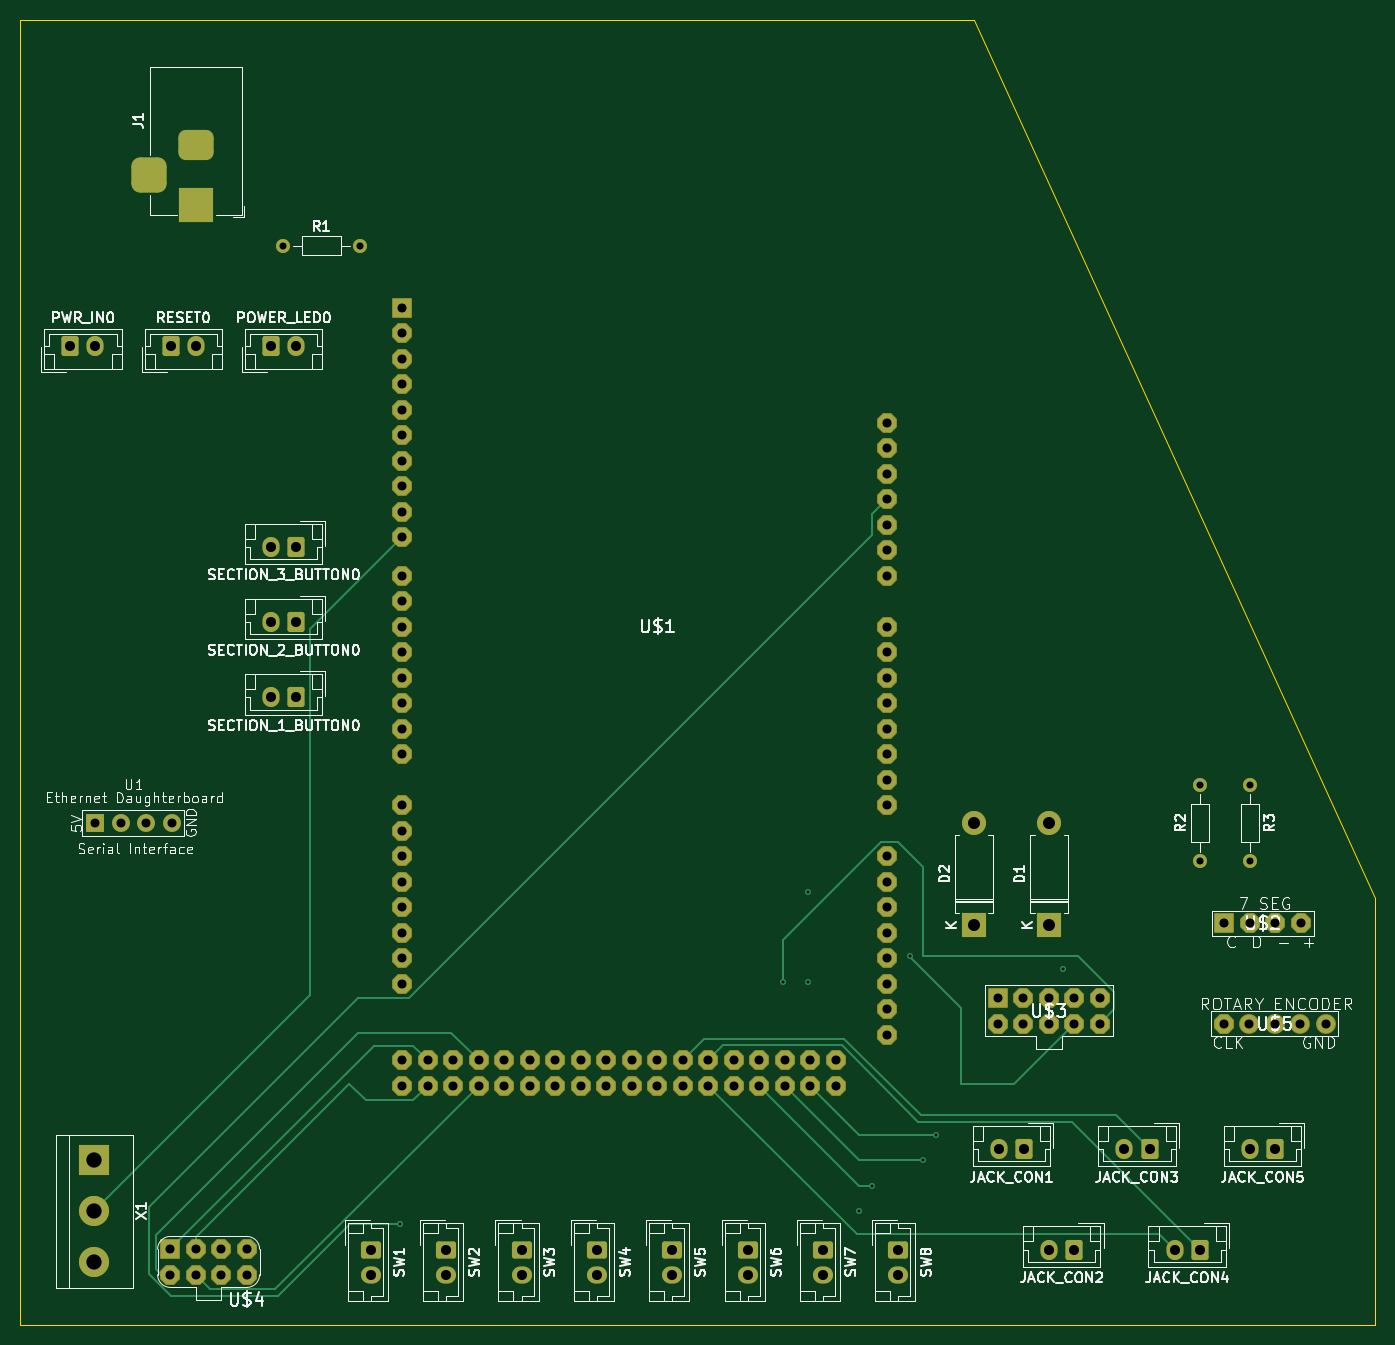
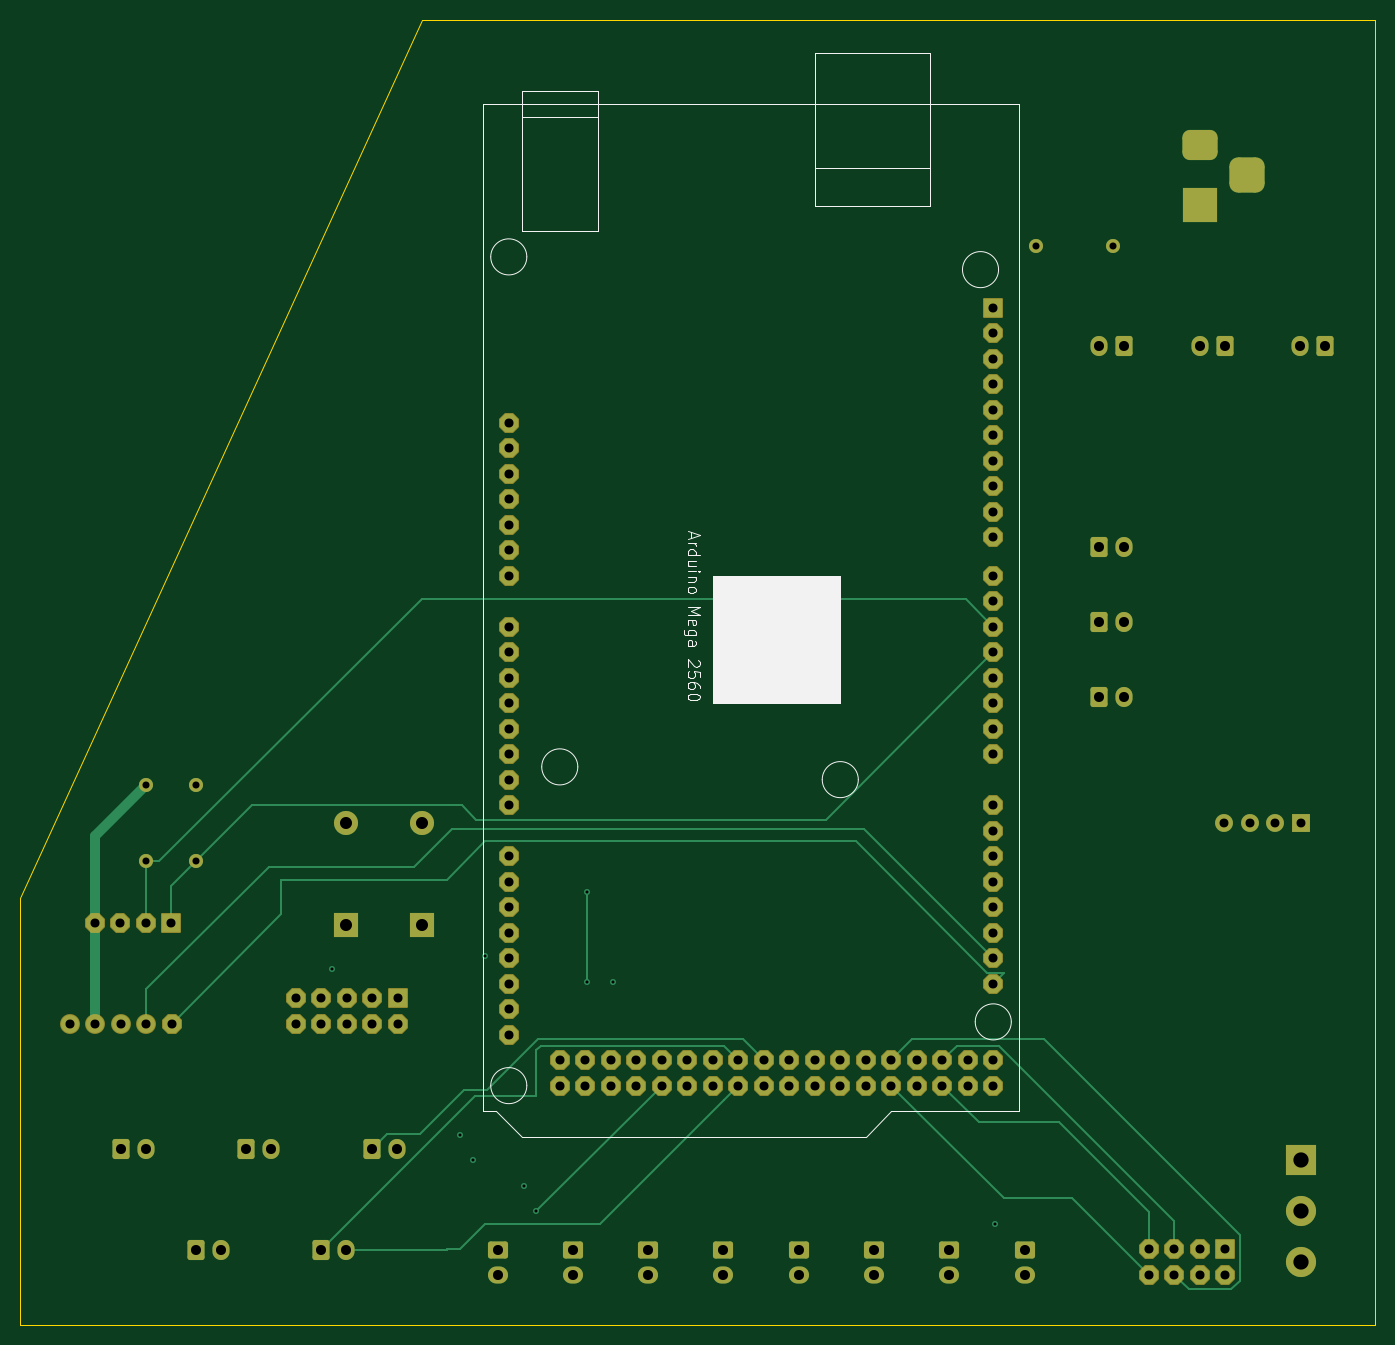
Circuit board: 13 layer files. Board 135.0 x 130.0 mm.
- bottom_copper: main-B_Cu.gbr (21012 bytes)
- bottom_mask: main-B_Mask.gbr (7944 bytes)
- paste: main-B_Paste.gbr (447 bytes)
- bottom_silk: main-B_Silkscreen.gbr (11472 bytes)
- outline: main-Edge_Cuts.gbr (729 bytes)
- top_copper: main-F_Cu.gbr (20829 bytes)
- top_mask: main-F_Mask.gbr (7944 bytes)
- paste: main-F_Paste.gbr (447 bytes)
- top_silk: main-F_Silkscreen.gbr (130238 bytes)
- inner_copper: main-In1_Cu.gbr (21401 bytes)
- inner_copper: main-In2_Cu.gbr (17887 bytes)
- drill: main-NPTH.drl (269 bytes)
- drill: main-PTH.drl (3554 bytes)

=== bottom_copper: main-B_Cu.gbr (21012 bytes, source omitted) ===
=== bottom_mask: main-B_Mask.gbr (7944 bytes, source omitted) ===
=== paste: main-B_Paste.gbr ===
%TF.GenerationSoftware,KiCad,Pcbnew,8.0.4*%
%TF.CreationDate,2024-09-07T12:51:51-06:00*%
%TF.ProjectId,main,6d61696e-2e6b-4696-9361-645f70636258,rev?*%
%TF.SameCoordinates,Original*%
%TF.FileFunction,Paste,Bot*%
%TF.FilePolarity,Positive*%
%FSLAX46Y46*%
G04 Gerber Fmt 4.6, Leading zero omitted, Abs format (unit mm)*
G04 Created by KiCad (PCBNEW 8.0.4) date 2024-09-07 12:51:51*
%MOMM*%
%LPD*%
G01*
G04 APERTURE LIST*
G04 APERTURE END LIST*
M02*

=== bottom_silk: main-B_Silkscreen.gbr (11472 bytes, source omitted) ===
=== outline: main-Edge_Cuts.gbr ===
%TF.GenerationSoftware,KiCad,Pcbnew,8.0.4*%
%TF.CreationDate,2024-09-07T12:51:51-06:00*%
%TF.ProjectId,main,6d61696e-2e6b-4696-9361-645f70636258,rev?*%
%TF.SameCoordinates,Original*%
%TF.FileFunction,Profile,NP*%
%FSLAX46Y46*%
G04 Gerber Fmt 4.6, Leading zero omitted, Abs format (unit mm)*
G04 Created by KiCad (PCBNEW 8.0.4) date 2024-09-07 12:51:51*
%MOMM*%
%LPD*%
G01*
G04 APERTURE LIST*
%TA.AperFunction,Profile*%
%ADD10C,0.050000*%
%TD*%
G04 APERTURE END LIST*
D10*
X200000000Y-165000000D02*
X200000000Y-122500000D01*
X160000000Y-35000000D02*
X200000000Y-122500000D01*
X200000000Y-165000000D02*
X65000000Y-165000000D01*
X65000000Y-165000000D02*
X65000000Y-35000000D01*
X160000000Y-35000000D02*
X65000000Y-35000000D01*
M02*

=== top_copper: main-F_Cu.gbr (20829 bytes, source omitted) ===
=== top_mask: main-F_Mask.gbr (7944 bytes, source omitted) ===
=== paste: main-F_Paste.gbr ===
%TF.GenerationSoftware,KiCad,Pcbnew,8.0.4*%
%TF.CreationDate,2024-09-07T12:51:51-06:00*%
%TF.ProjectId,main,6d61696e-2e6b-4696-9361-645f70636258,rev?*%
%TF.SameCoordinates,Original*%
%TF.FileFunction,Paste,Top*%
%TF.FilePolarity,Positive*%
%FSLAX46Y46*%
G04 Gerber Fmt 4.6, Leading zero omitted, Abs format (unit mm)*
G04 Created by KiCad (PCBNEW 8.0.4) date 2024-09-07 12:51:51*
%MOMM*%
%LPD*%
G01*
G04 APERTURE LIST*
G04 APERTURE END LIST*
M02*

=== top_silk: main-F_Silkscreen.gbr (130238 bytes, source omitted) ===
=== inner_copper: main-In1_Cu.gbr (21401 bytes, source omitted) ===
=== inner_copper: main-In2_Cu.gbr (17887 bytes, source omitted) ===
=== drill: main-NPTH.drl ===
M48
; DRILL file {KiCad 8.0.4} date 2024-09-07T12:51:57-0600
; FORMAT={-:-/ absolute / metric / decimal}
; #@! TF.CreationDate,2024-09-07T12:51:57-06:00
; #@! TF.GenerationSoftware,Kicad,Pcbnew,8.0.4
; #@! TF.FileFunction,NonPlated,1,4,NPTH
FMAT,2
METRIC
%
G90
G05
M30

=== drill: main-PTH.drl ===
M48
; DRILL file {KiCad 8.0.4} date 2024-09-07T12:51:57-0600
; FORMAT={-:-/ absolute / metric / decimal}
; #@! TF.CreationDate,2024-09-07T12:51:57-06:00
; #@! TF.GenerationSoftware,Kicad,Pcbnew,8.0.4
; #@! TF.FileFunction,Plated,1,4,PTH
FMAT,2
METRIC
; #@! TA.AperFunction,Plated,PTH,ViaDrill
T1C0.300
; #@! TA.AperFunction,Plated,PTH,ComponentDrill
T2C0.700
; #@! TA.AperFunction,Plated,PTH,ComponentDrill
T3C0.889
; #@! TA.AperFunction,Plated,PTH,ComponentDrill
T4C0.900
; #@! TA.AperFunction,Plated,PTH,ComponentDrill
T5C1.000
; #@! TA.AperFunction,Plated,PTH,ComponentDrill
T6C1.200
; #@! TA.AperFunction,Plated,PTH,ComponentDrill
T7C1.520
%
G90
G05
T1
X102.87Y-154.94
X140.97Y-130.81
X143.51Y-121.92
X143.51Y-130.81
X148.59Y-153.67
X149.86Y-151.13
X153.67Y-128.27
X154.94Y-148.59
X156.21Y-146.05
X168.91Y-129.54
T2
X91.19Y-57.5
X98.81Y-57.5
X182.5Y-111.19
X182.5Y-118.81
X187.5Y-111.19
X187.5Y-118.81
T3
X72.46Y-115.0
X75.0Y-115.0
X77.54Y-115.0
X80.08Y-115.0
T4
X79.96Y-157.46
X79.96Y-160.0
X82.5Y-157.46
X82.5Y-160.0
X85.04Y-157.46
X85.04Y-160.0
X87.58Y-157.46
X87.58Y-160.0
X103.069Y-63.7
X103.069Y-66.24
X103.069Y-68.78
X103.069Y-71.32
X103.069Y-73.86
X103.069Y-76.4
X103.069Y-78.94
X103.069Y-81.48
X103.069Y-84.02
X103.069Y-86.56
X103.069Y-90.37
X103.069Y-92.91
X103.069Y-95.45
X103.069Y-97.99
X103.069Y-100.53
X103.069Y-103.07
X103.069Y-105.61
X103.069Y-108.15
X103.069Y-113.23
X103.069Y-115.77
X103.069Y-118.31
X103.069Y-120.85
X103.069Y-123.39
X103.069Y-125.93
X103.069Y-128.47
X103.069Y-131.01
X103.069Y-138.63
X103.069Y-141.17
X105.608Y-138.63
X105.608Y-141.17
X108.148Y-138.63
X108.148Y-141.17
X110.688Y-138.63
X110.688Y-141.17
X113.228Y-138.63
X113.228Y-141.17
X115.768Y-138.63
X115.768Y-141.17
X118.308Y-138.63
X118.308Y-141.17
X120.849Y-138.63
X120.849Y-141.17
X123.388Y-138.63
X123.388Y-141.17
X125.928Y-138.63
X125.928Y-141.17
X128.469Y-138.63
X128.469Y-141.17
X131.008Y-138.63
X131.008Y-141.17
X133.548Y-138.63
X133.548Y-141.17
X136.088Y-138.63
X136.088Y-141.17
X138.629Y-138.63
X138.629Y-141.17
X141.168Y-138.63
X141.168Y-141.17
X143.708Y-138.63
X143.708Y-141.17
X146.249Y-138.63
X146.249Y-141.17
X151.328Y-75.13
X151.328Y-77.67
X151.328Y-80.21
X151.328Y-82.75
X151.328Y-85.29
X151.328Y-87.83
X151.328Y-90.37
X151.328Y-95.45
X151.328Y-97.99
X151.328Y-100.53
X151.328Y-103.07
X151.328Y-105.61
X151.328Y-108.15
X151.328Y-110.69
X151.328Y-113.23
X151.328Y-118.31
X151.328Y-120.85
X151.328Y-123.39
X151.328Y-125.93
X151.328Y-128.47
X151.328Y-131.01
X151.328Y-133.55
X151.328Y-136.09
X162.38Y-132.46
X162.38Y-135.0
X164.92Y-132.46
X164.92Y-135.0
X167.46Y-132.46
X167.46Y-135.0
X170.0Y-132.46
X170.0Y-135.0
X172.54Y-132.46
X172.54Y-135.0
X184.88Y-135.0
X184.96Y-125.0
X187.42Y-135.0
X187.5Y-125.0
X189.96Y-135.0
X190.04Y-125.0
X192.5Y-135.0
X192.58Y-125.0
X195.04Y-135.0
T5
X70.0Y-67.5
X72.5Y-67.5
X80.0Y-67.5
X82.5Y-67.5
X90.0Y-67.5
X90.0Y-87.5
X90.0Y-95.0
X90.0Y-102.5
X92.5Y-67.5
X92.5Y-87.5
X92.5Y-95.0
X92.5Y-102.5
X99.95Y-157.5
X99.95Y-160.0
X107.45Y-157.5
X107.45Y-160.0
X114.95Y-157.5
X114.95Y-160.0
X122.45Y-157.5
X122.45Y-160.0
X129.95Y-157.5
X129.95Y-160.0
X137.5Y-157.5
X137.5Y-160.0
X144.95Y-157.5
X144.95Y-160.0
X152.45Y-157.5
X152.45Y-160.0
X162.5Y-147.5
X165.0Y-147.5
X167.5Y-157.5
X170.0Y-157.5
X175.0Y-147.5
X177.5Y-147.5
X180.0Y-157.5
X182.5Y-157.5
X187.5Y-147.5
X190.0Y-147.5
T6
X160.0Y-115.0
X160.0Y-125.16
X167.5Y-115.0
X167.5Y-125.16
T7
X72.39Y-148.59
X72.39Y-153.67
X72.39Y-158.75
T5
G00X77.8Y-49.5
M15
G01X77.8Y-51.5
M16
G05
G00X83.5Y-47.5
M15
G01X81.5Y-47.5
M16
G05
G00X83.5Y-53.5
M15
G01X81.5Y-53.5
M16
G05
M30

